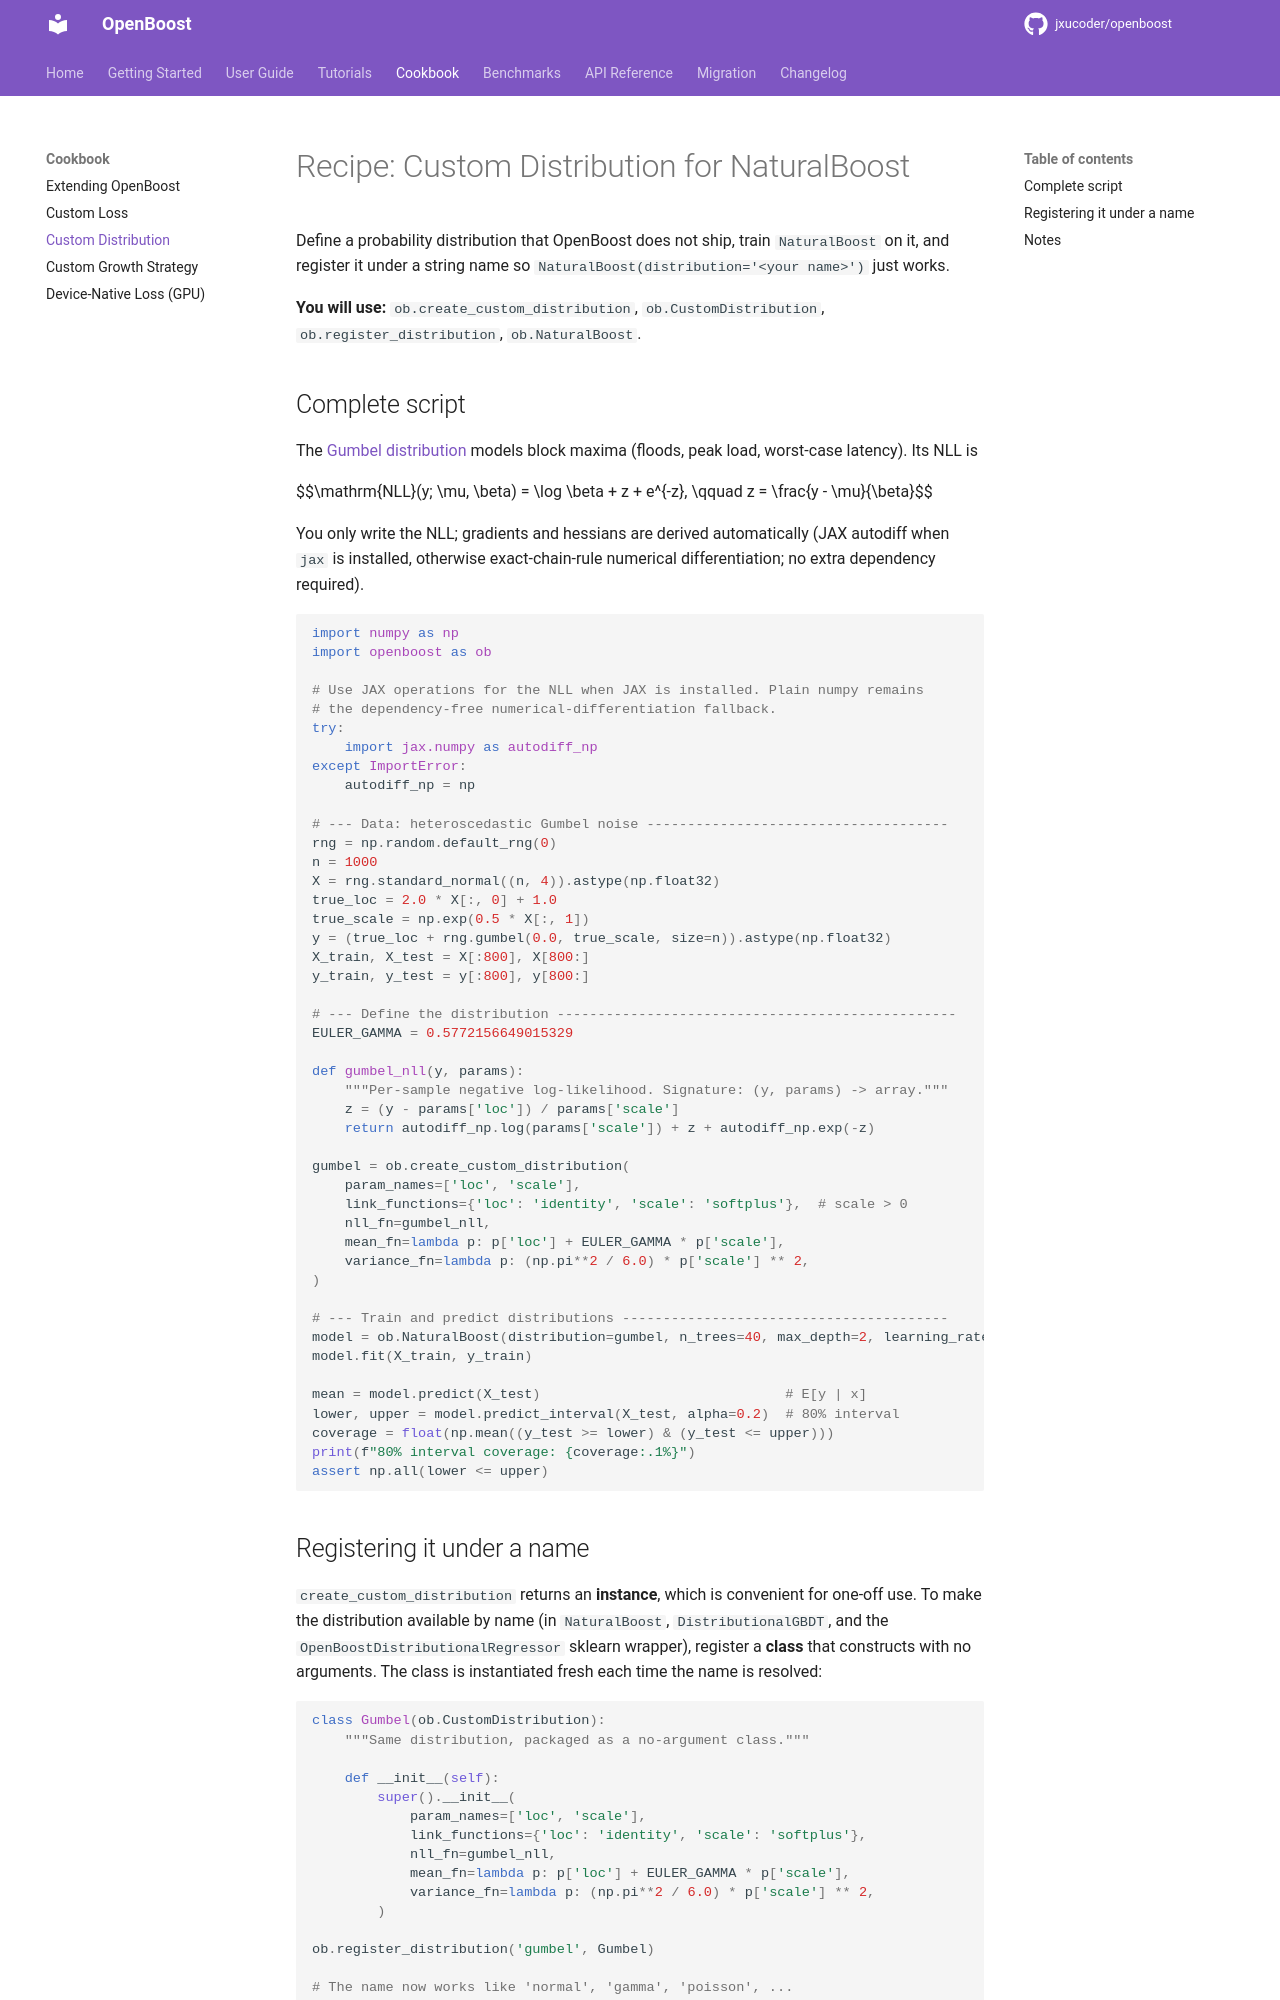

repository: jxucoder/openboost · page: cookbook/custom-distribution/index.html · generator: mkdocs

# Recipe: Custom Distribution for NaturalBoost

Define a probability distribution that OpenBoost does not ship, train
`NaturalBoost` on it, and register it under a string name so
`NaturalBoost(distribution='<your name>')` just works.

**You will use:** `ob.create_custom_distribution`, `ob.CustomDistribution`,
`ob.register_distribution`, `ob.NaturalBoost`.

## Complete script

The [Gumbel distribution](https://en.wikipedia.org/wiki/Gumbel_distribution)
models block maxima (floods, peak load, worst-case latency). Its NLL is

$$\mathrm{NLL}(y; \mu, \beta) = \log \beta + z + e^{-z}, \qquad z = \frac{y - \mu}{\beta}$$

You only write the NLL; gradients and hessians are derived automatically
(JAX autodiff when `jax` is installed, otherwise exact-chain-rule numerical
differentiation; no extra dependency required).

```python
import numpy as np
import openboost as ob

# Use JAX operations for the NLL when JAX is installed. Plain numpy remains
# the dependency-free numerical-differentiation fallback.
try:
    import jax.numpy as autodiff_np
except ImportError:
    autodiff_np = np

# --- Data: heteroscedastic Gumbel noise -------------------------------------
rng = np.random.default_rng(0)
n = 1000
X = rng.standard_normal((n, 4)).astype(np.float32)
true_loc = 2.0 * X[:, 0] + 1.0
true_scale = np.exp(0.5 * X[:, 1])
y = (true_loc + rng.gumbel(0.0, true_scale, size=n)).astype(np.float32)
X_train, X_test = X[:800], X[800:]
y_train, y_test = y[:800], y[800:]

# --- Define the distribution -------------------------------------------------
EULER_GAMMA = 0.5772156649015329

def gumbel_nll(y, params):
    """Per-sample negative log-likelihood. Signature: (y, params) -> array."""
    z = (y - params['loc']) / params['scale']
    return autodiff_np.log(params['scale']) + z + autodiff_np.exp(-z)

gumbel = ob.create_custom_distribution(
    param_names=['loc', 'scale'],
    link_functions={'loc': 'identity', 'scale': 'softplus'},  # scale > 0
    nll_fn=gumbel_nll,
    mean_fn=lambda p: p['loc'] + EULER_GAMMA * p['scale'],
    variance_fn=lambda p: (np.pi**2 / 6.0) * p['scale'] ** 2,
)

# --- Train and predict distributions ----------------------------------------
model = ob.NaturalBoost(distribution=gumbel, n_trees=40, max_depth=2, learning_rate=0.1)
model.fit(X_train, y_train)

mean = model.predict(X_test)                              # E[y | x]
lower, upper = model.predict_interval(X_test, alpha=0.2)  # 80% interval
coverage = float(np.mean((y_test >= lower) & (y_test <= upper)))
print(f"80% interval coverage: {coverage:.1%}")
assert np.all(lower <= upper)
```
